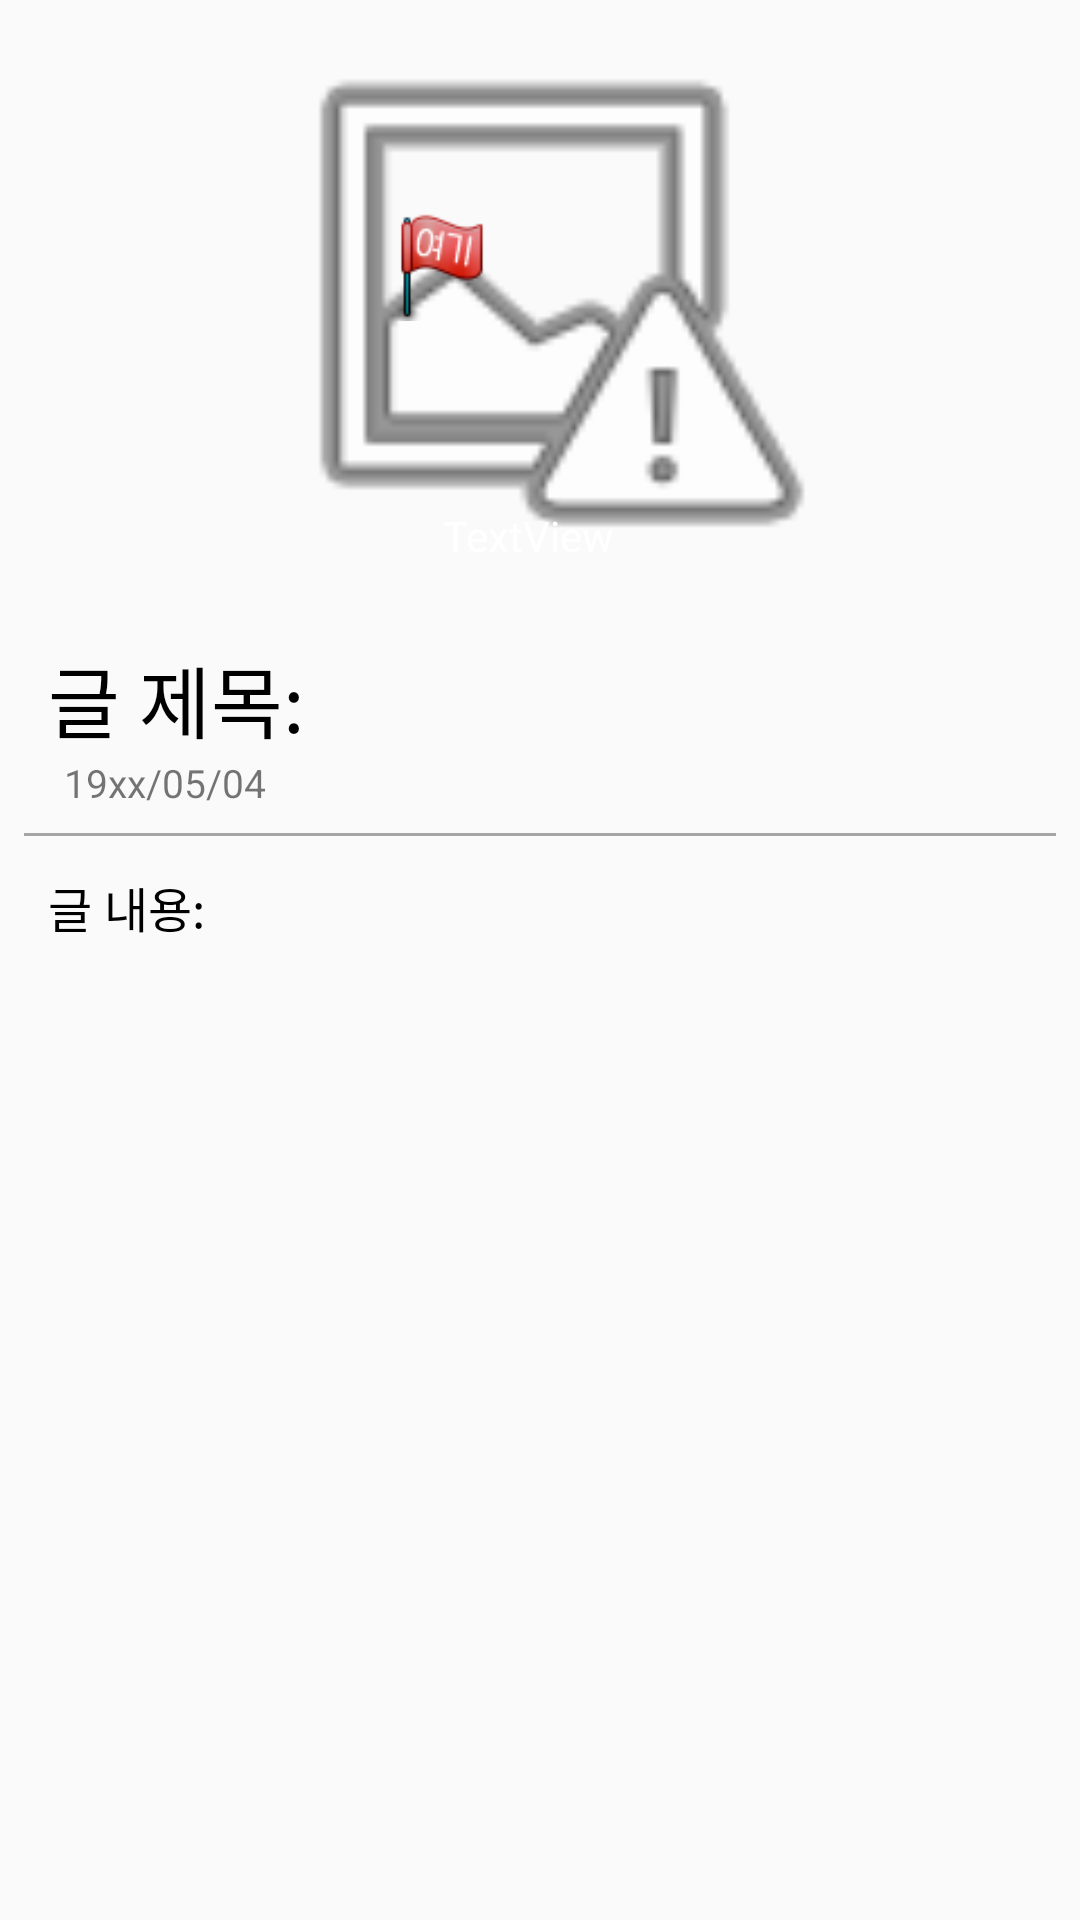

Android layout source for this screen:
<!-- AndroidManifest.xml: application theme AppTheme -->
<!-- res/layout/activity_essay_detail.xml -->
<?xml version="1.0" encoding="utf-8"?>
<android.support.constraint.ConstraintLayout xmlns:android="http://schemas.android.com/apk/res/android"
    android:id="@+id/mypageView"
    xmlns:app="http://schemas.android.com/apk/res-auto"
    xmlns:tools="http://schemas.android.com/tools"
    android:layout_width="match_parent"
    android:layout_height="match_parent"
    android:orientation="vertical"
    tools:context=".EssayDetailActivity">


    <ImageView
        android:id="@+id/DetailMapview2"
        android:layout_width="match_parent"
        android:layout_height="200dp"
        android:src="@android:drawable/ic_menu_report_image"
        android:foreground="@drawable/gradient_shape"
        app:layout_constraintEnd_toEndOf="parent"
        app:layout_constraintStart_toStartOf="parent"
        app:layout_constraintTop_toTopOf="parent" />

    <TextView
        android:id="@+id/textAddress"
        android:layout_width="180dp"
        android:layout_height="wrap_content"
        android:layout_marginBottom="12dp"
        android:layout_marginEnd="12dp"
        android:layout_marginStart="8dp"
        android:gravity="bottom|right"
        android:text="TextView"
        android:textColor="#FFFFFF"
        app:layout_constraintBottom_toBottomOf="@+id/DetailMapview2"
        app:layout_constraintEnd_toStartOf="@+id/imageview_detail"
        app:layout_constraintHorizontal_bias="0.911"
        app:layout_constraintStart_toStartOf="parent" />

    <ImageView
        android:id="@+id/imageview_detail"
        android:layout_width="100dp"
        android:layout_height="100dp"
        android:layout_marginEnd="8dp"
        android:layout_marginStart="8dp"
        android:layout_marginTop="126dp"
        android:scaleType="centerCrop"
        android:src="@mipmap/ic_launcher"
        app:layout_constraintEnd_toEndOf="parent"
        app:layout_constraintHorizontal_bias="0.86"
        app:layout_constraintStart_toStartOf="parent"
        app:layout_constraintTop_toTopOf="parent" />

    <ScrollView
        android:id="@+id/scrollView2"
        android:layout_width="0dp"
        android:layout_height="0dp"
        android:layout_marginTop="14dp"
        android:clipToPadding="false"
        android:fillViewport="false"
        app:layout_constraintBottom_toBottomOf="parent"
        app:layout_constraintEnd_toEndOf="parent"
        app:layout_constraintHorizontal_bias="0.0"
        app:layout_constraintStart_toStartOf="parent"
        app:layout_constraintTop_toBottomOf="@+id/DetailMapview2"
        app:layout_constraintVertical_bias="1.0">

        <LinearLayout
            android:layout_width="match_parent"
            android:layout_height="match_parent"
            android:orientation="vertical">

            <TextView
                android:id="@+id/Detali_textGemock"
                android:layout_width="220dp"
                android:layout_height="wrap_content"
                android:layout_marginLeft="16dp"
                android:layout_marginRight="16dp"
                android:text="글 제목: "
                android:textColor="@android:color/black"
                android:textSize="26sp" />

            <TextView
                android:id="@+id/Detali_textNaljja"
                android:layout_width="match_parent"
                android:layout_height="wrap_content"
                android:layout_marginBottom="8dp"
                android:layout_marginLeft="18dp"
                android:layout_marginRight="18dp"
                android:text=" 19xx/05/04  "
                android:textSize="13sp" />

            <View
                android:layout_width="match_parent"
                android:layout_height="1dp"
                android:layout_marginLeft="8dp"
                android:layout_marginRight="8dp"
                android:background="#a4a4a4" />


            <TextView
                android:id="@+id/Detali_textgul"
                android:layout_width="match_parent"
                android:layout_height="match_parent"
                android:layout_marginLeft="16dp"
                android:layout_marginRight="16dp"
                android:layout_marginTop="12dp"
                android:text="글 내용: "
                android:textColor="@android:color/background_dark"
                android:textSize="16sp" />


        </LinearLayout>

    </ScrollView>


    <ImageView
        android:id="@+id/imageClose"
        android:onClick="onClickClose"
        android:layout_width="wrap_content"
        android:layout_height="wrap_content"
        android:layout_marginEnd="16dp"
        android:layout_marginTop="16dp"
        app:layout_constraintEnd_toEndOf="parent"
        app:layout_constraintTop_toTopOf="parent"
        app:srcCompat="@drawable/close_btn" />

    <ImageView
        android:id="@+id/imageMarker"
        android:onClick="onClickSetDestination"
        android:layout_width="36dp"
        android:layout_height="36dp"
        android:layout_marginBottom="8dp"
        android:layout_marginEnd="8dp"
        android:layout_marginStart="8dp"
        android:layout_marginTop="8dp"
        app:layout_constraintBottom_toBottomOf="@+id/DetailMapview2"
        app:layout_constraintEnd_toEndOf="@+id/DetailMapview2"
        app:layout_constraintHorizontal_bias="0.394"
        app:layout_constraintStart_toStartOf="@+id/DetailMapview2"
        app:layout_constraintTop_toTopOf="@+id/DetailMapview2"
        app:layout_constraintVertical_bias="0.425"
        app:srcCompat="@drawable/flag_this" />



</android.support.constraint.ConstraintLayout>
<!-- resources referenced by this layout -->
<resources>
  <!-- drawable flag_this: png bitmap (drawable, 3356 bytes) -->
  <!-- drawable gradient_shape (drawable) -->
  <?xml version="1.0" encoding="utf-8"?>
  <shape xmlns:android="http://schemas.android.com/apk/res/android"
      android:shape="rectangle">
      <gradient
          android:angle="90"
          android:startColor="#AA000000"
          android:centerColor="#00FFFFFF"
          android:endColor="#00FFFFFF"
          android:type="linear" />
  </shape>
  <!-- mipmap ic_launcher (mipmap-anydpi-v26) -->
  <?xml version="1.0" encoding="utf-8"?>
  <adaptive-icon xmlns:android="http://schemas.android.com/apk/res/android">
      <background android:drawable="@drawable/ic_launcher_background"/>
      <foreground android:drawable="@mipmap/ic_logo_1"/>
  </adaptive-icon>
  <style name="AppTheme" parent="Theme.AppCompat.Light.DarkActionBar">
          
          <item name="colorPrimary">#1c1c1c</item>
          <item name="colorPrimaryDark">#1c1c1c</item>
          <item name="colorAccent">#D73A31</item>
          
  
      </style>
</resources>
